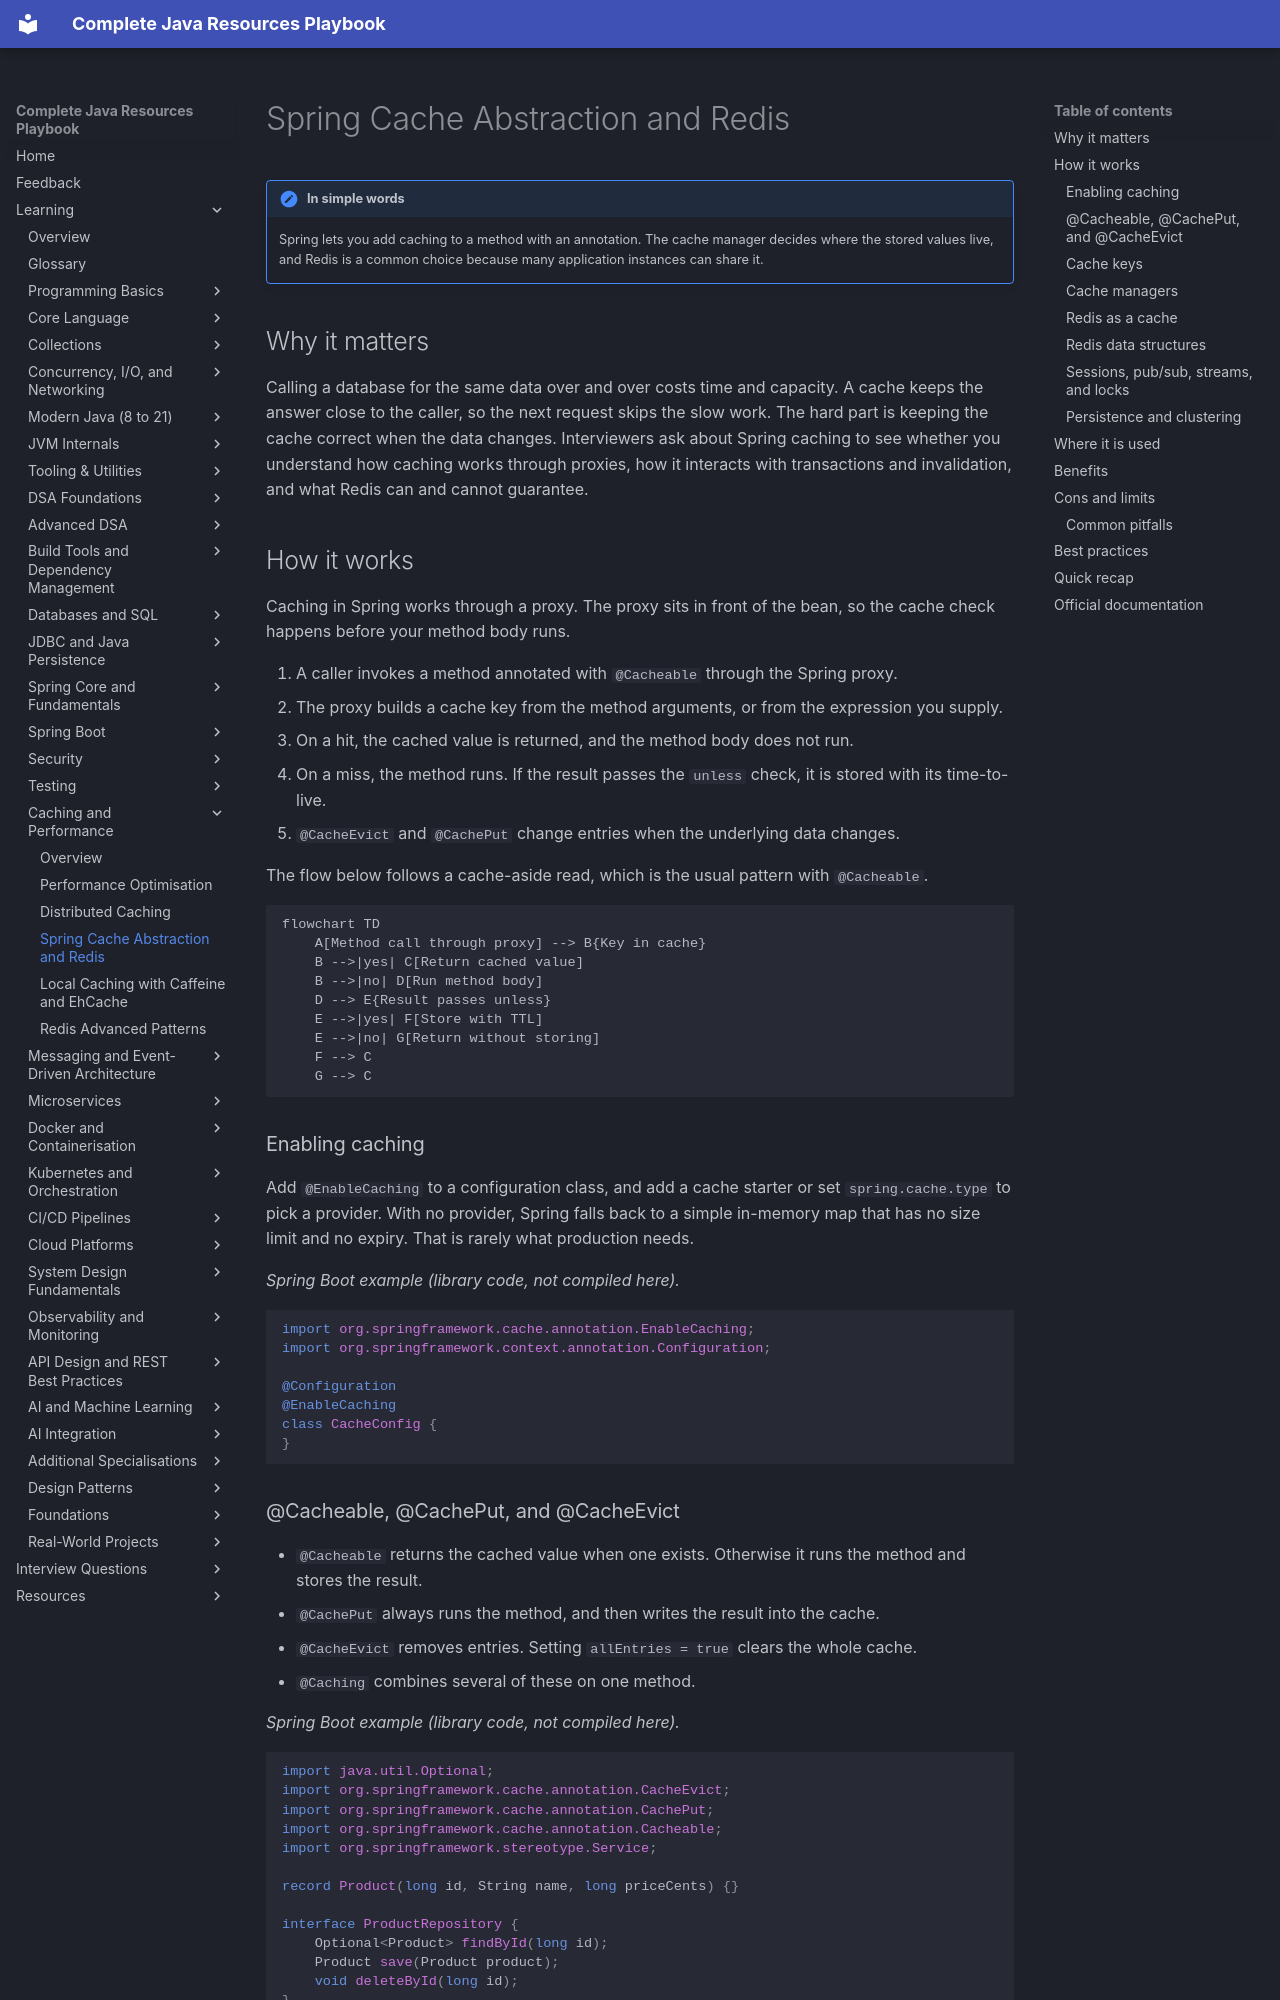

repository: AthiraMohan14/Complete-Java-Resource-PlayBook · page: learning/12-caching-performance/spring-cache-and-redis/index.html · generator: mkdocs

# Spring Cache Abstraction and Redis

!!! note "In simple words"
    Spring lets you add caching to a method with an annotation. The cache manager decides where the stored values live, and Redis is a common choice because many application instances can share it.

## Why it matters

Calling a database for the same data over and over costs time and capacity. A cache keeps the answer close to the caller, so the next request skips the slow work. The hard part is keeping the cache correct when the data changes. Interviewers ask about Spring caching to see whether you understand how caching works through proxies, how it interacts with transactions and invalidation, and what Redis can and cannot guarantee.

## How it works

Caching in Spring works through a proxy. The proxy sits in front of the bean, so the cache check happens before your method body runs.

1. A caller invokes a method annotated with `@Cacheable` through the Spring proxy.
2. The proxy builds a cache key from the method arguments, or from the expression you supply.
3. On a hit, the cached value is returned, and the method body does not run.
4. On a miss, the method runs. If the result passes the `unless` check, it is stored with its time-to-live.
5. `@CacheEvict` and `@CachePut` change entries when the underlying data changes.

The flow below follows a cache-aside read, which is the usual pattern with `@Cacheable`.

```mermaid
flowchart TD
    A[Method call through proxy] --> B{Key in cache}
    B -->|yes| C[Return cached value]
    B -->|no| D[Run method body]
    D --> E{Result passes unless}
    E -->|yes| F[Store with TTL]
    E -->|no| G[Return without storing]
    F --> C
    G --> C
```

### Enabling caching

Add `@EnableCaching` to a configuration class, and add a cache starter or set `spring.cache.type` to pick a provider. With no provider, Spring falls back to a simple in-memory map that has no size limit and no expiry. That is rarely what production needs.

*Spring Boot example (library code, not compiled here).*

```java
import org.springframework.cache.annotation.EnableCaching;
import org.springframework.context.annotation.Configuration;

@Configuration
@EnableCaching
class CacheConfig {
}
```
